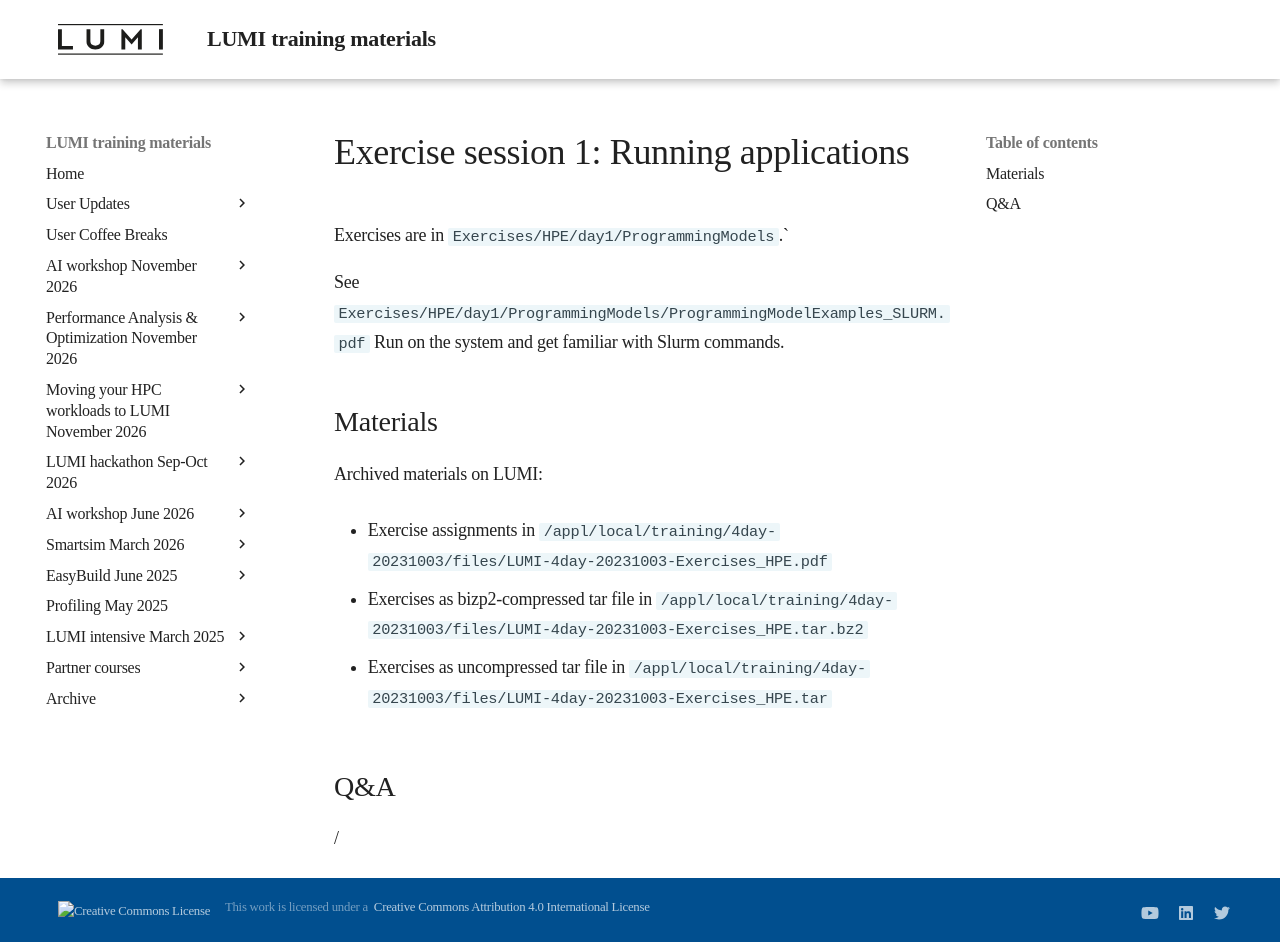

repository: Lumi-supercomputer/LUMI-training-materials · page: 4day-20231003/extra_1_04_Exercises_1/index.html · generator: mkdocs

# Exercise session 1: Running applications

Exercises are in `Exercises/HPE/day1/ProgrammingModels`.`

See `Exercises/HPE/day1/ProgrammingModels/ProgrammingModelExamples_SLURM.pdf`
Run on the system and get familiar with Slurm commands.


## Materials

<!--
No materials available at the moment.
-->

<!--
Temporary location of materials (for the lifetime of the training project):

-   See the exercise assignments in
    `/project/project_465000644/Slides/HPE/Exercises_day1.pdf` or
    `/project/project_465000644/Slides/HPE/Exercises.pdf` (whichever is present)

-   Exercise materials in 
    `/project/project_465000644/Exercises/HPE/day1/ProgrammingModels` 
    for the lifetime of the project and only for project members.

    See `/project/project_465000644/Exercises/HPE/day1/ProgrammingModels/ProgrammingModelExamples_SLURM.pdf`

Temporary web-available materials:

-    Overview exercise assignments day 1 temporarily available on
     [this link](https://462000265.lumidata.eu/4day-20231003/files/LUMI-4day-20231003-1_Exercises_day1.pdf)

-    Exercise notes (ProgrammingModelExamples_SLURM.pdf) on
     [this link](https://462000265.lumidata.eu/4day-20231003/files/LUMI-4day-20231003-1_04a-ProgrammingModelExamples_SLURM.pdf).
-->

Archived materials on LUMI:

-   Exercise assignments in `/appl/local/training/4day-20231003/files/LUMI-4day-20231003-Exercises_HPE.pdf`

-   Exercises as bizp2-compressed tar file in
    `/appl/local/training/4day-20231003/files/LUMI-4day-20231003-Exercises_HPE.tar.bz2`

-   Exercises as uncompressed tar file in
    `/appl/local/training/4day-20231003/files/LUMI-4day-20231003-Exercises_HPE.tar`

## Q&A

/
